Image classification data set "trashnet_custom_v2" (AliR19/trash-sorting-classifier on GitHub). Class labels (6): cardboard, glass, metal, paper, plastic, trash.

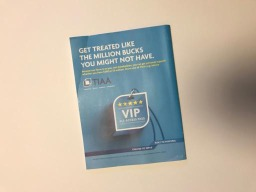
Label: paper

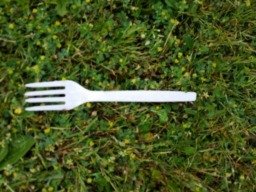
Label: trash

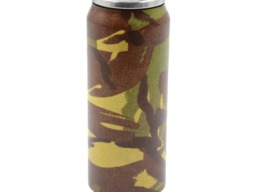
Label: metal

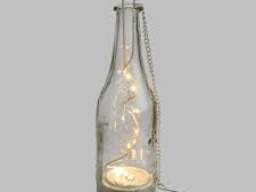
Label: glass

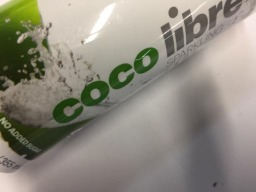
Label: plastic

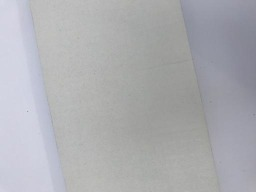
Label: cardboard
